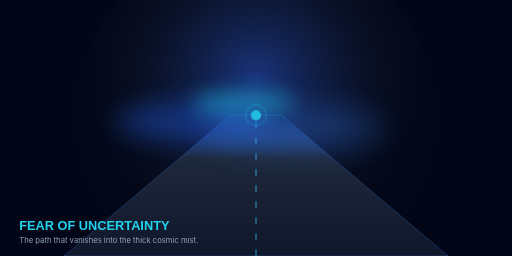
t = 0.00 s
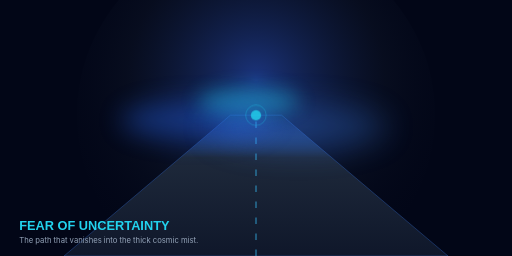
t = 1.25 s
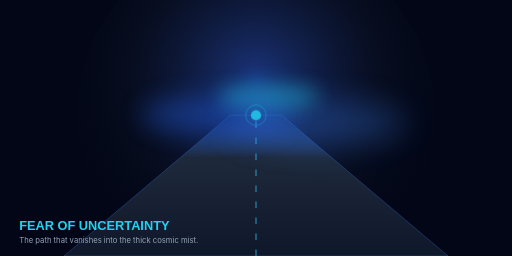
t = 3.75 s
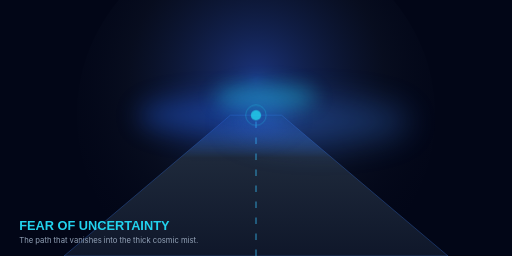
t = 5.00 s
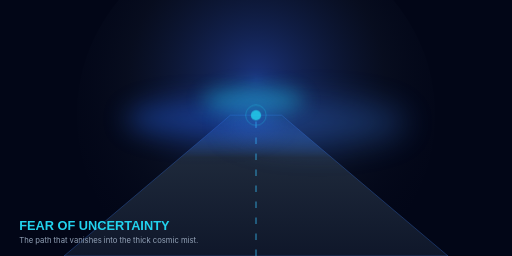
t = 6.25 s
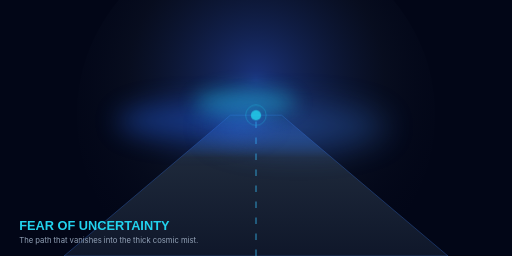
t = 8.75 s

The animated SVG that drew these frames (rendered in a browser with its animation timeline set to each time). Animation: 1 CSS @keyframes rule; one cycle of 10.00 s, repeats indefinitely.

<svg xmlns="http://www.w3.org/2000/svg" viewBox="0 0 800 400" width="100%" height="100%">
  <defs>
    <radialGradient id="fog" cx="50%" cy="40%" r="60%">
      <stop offset="0%" stop-color="#1e3a8a" stop-opacity="0.9"/>
      <stop offset="60%" stop-color="#0f172a" stop-opacity="0.4"/>
      <stop offset="100%" stop-color="#020617" stop-opacity="0"/>
    </radialGradient>
    <linearGradient id="road" x1="50%" y1="100%" x2="50%" y2="0%">
      <stop offset="0%" stop-color="#0f172a"/>
      <stop offset="70%" stop-color="#1e293b"/>
      <stop offset="100%" stop-color="#3b82f6" stop-opacity="0"/>
    </linearGradient>
  </defs>
  <style>
    .mist { opacity: 0.4; animation: drift 8s infinite ease-in-out; }
    .mist-reverse { opacity: 0.3; animation: drift 10s infinite ease-in-out reverse; }
    @keyframes drift {
      0%, 100% { transform: translateX(-20px) translateY(0); }
      50% { transform: translateX(20px) translateY(-10px); }
    }
  </style>
  <!-- Background -->
  <rect width="100%" height="100%" fill="#020617" />
  
  <!-- Fog Overlay -->
  <circle cx="400" cy="180" r="280" fill="url(#fog)" />

  <!-- Road leading into uncertainty -->
  <path d="M 100,400 L 700,400 L 440,180 L 360,180 Z" fill="url(#road)" stroke="rgba(59, 130, 246, 0.3)" stroke-width="1.5" />
  
  <!-- Road guide lines -->
  <line x1="400" y1="400" x2="400" y2="180" stroke="#38bdf8" stroke-width="2" stroke-dasharray="10 15" opacity="0.6" />

  <!-- Floating mist shapes -->
  <ellipse cx="320" cy="190" rx="120" ry="30" fill="#2563eb" filter="blur(20px)" class="mist" />
  <ellipse cx="480" cy="200" rx="140" ry="35" fill="#3b82f6" filter="blur(25px)" class="mist-reverse" />
  <ellipse cx="400" cy="160" rx="80" ry="20" fill="#22d3ee" filter="blur(15px)" class="mist" />

  <!-- A distant mysterious sign/portal -->
  <circle cx="400" cy="180" r="8" fill="#22d3ee" opacity="0.8" />
  <circle cx="400" cy="180" r="16" fill="none" stroke="#22d3ee" stroke-width="1" opacity="0.5" />
  
  <text x="30" y="360" font-family="'Outfit', sans-serif" font-size="20" font-weight="bold" fill="#22d3ee">FEAR OF UNCERTAINTY</text>
  <text x="30" y="380" font-family="'Inter', sans-serif" font-size="12" fill="#94a3b8">The path that vanishes into the thick cosmic mist.</text>
</svg>
